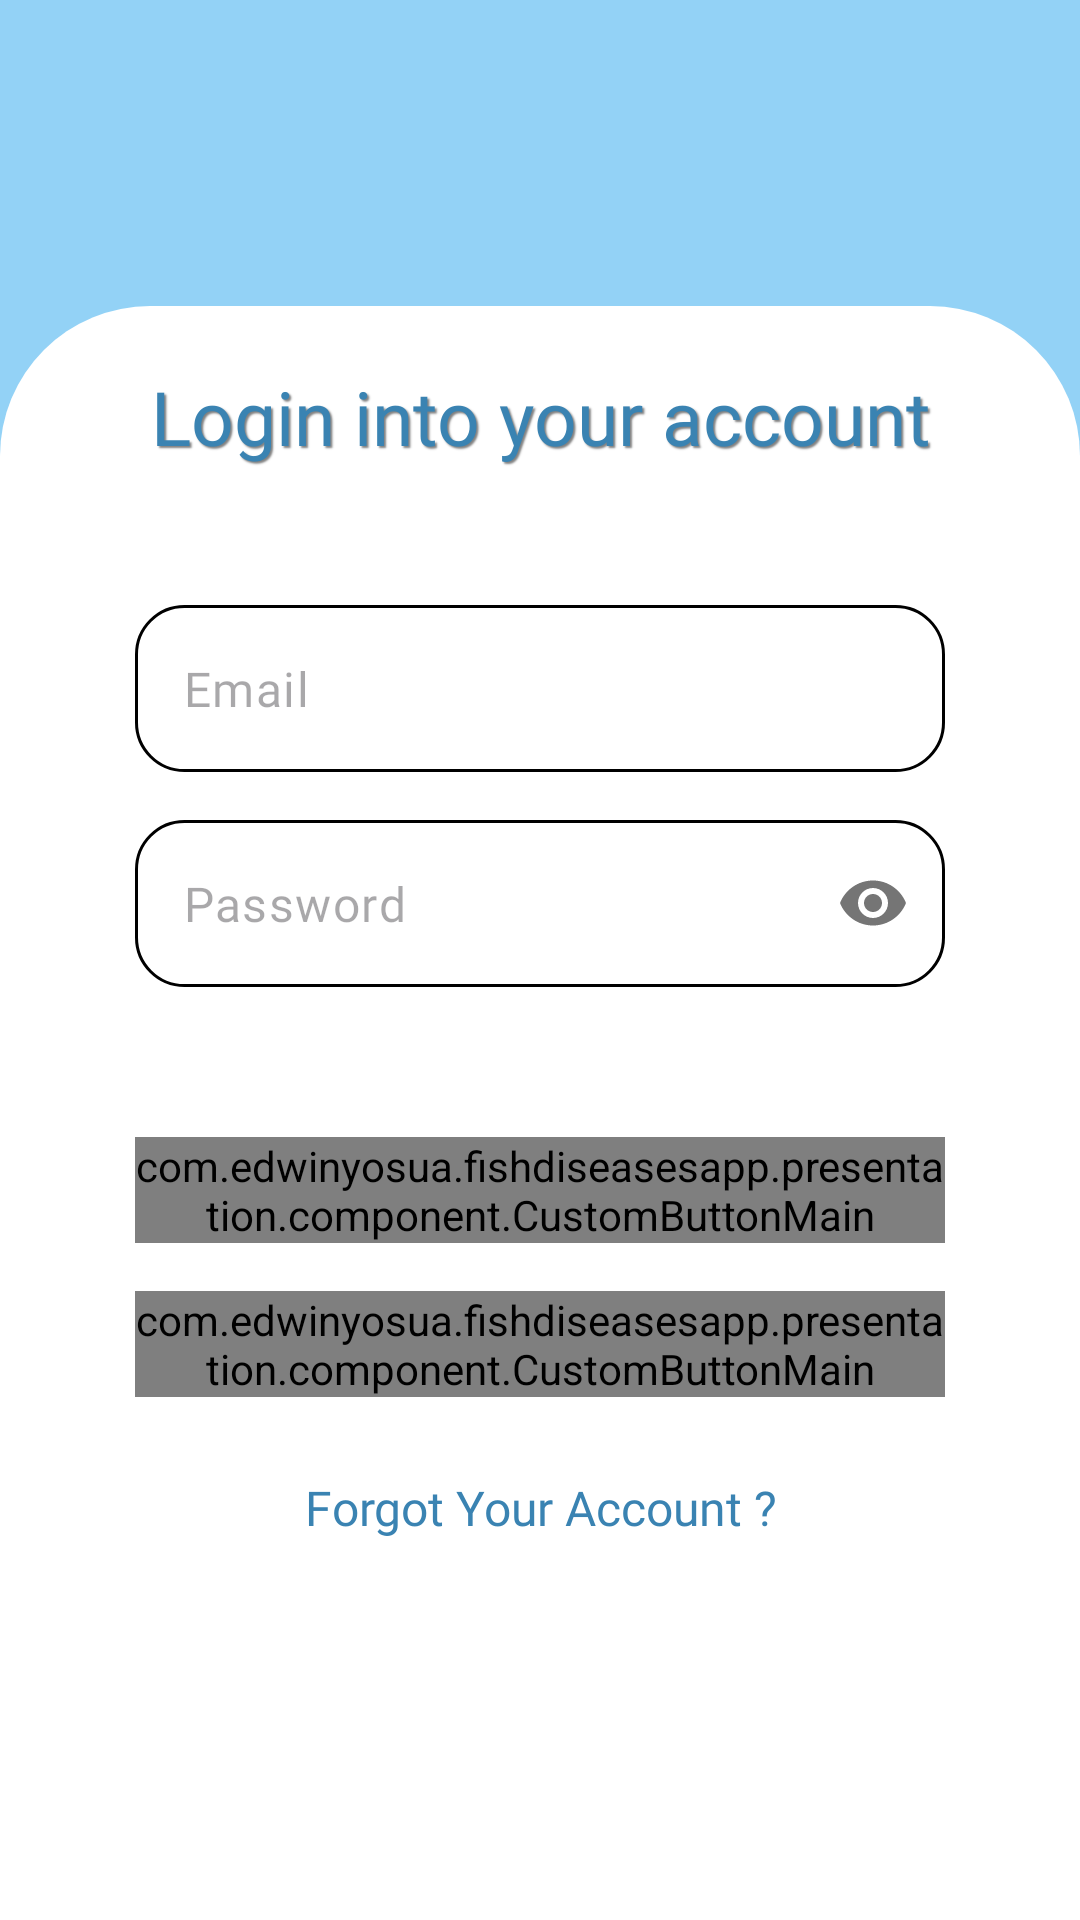

Produce the Android XML layout that renders to this screen, including the resource entries it uses.
<!-- AndroidManifest.xml: application theme Theme.FishDiseasesApp -->
<!-- res/layout/fragment_login.xml -->
<?xml version="1.0" encoding="utf-8"?>
<androidx.core.widget.NestedScrollView xmlns:android="http://schemas.android.com/apk/res/android"
    xmlns:app="http://schemas.android.com/apk/res-auto"
    xmlns:tools="http://schemas.android.com/tools"
    android:layout_width="match_parent"
    android:layout_height="match_parent"
    android:background="@color/menuBg"
    android:fillViewport="true"
    tools:context=".presentation.login.LoginFragment">


    <androidx.constraintlayout.widget.ConstraintLayout
        android:layout_width="match_parent"
        android:layout_height="wrap_content"
        android:layout_marginTop="36dp">


        <LinearLayout
            android:layout_width="match_parent"
            android:layout_height="538dp"
            android:background="@drawable/rounded_bg"
            android:orientation="vertical"
            android:paddingHorizontal="45dp"
            app:layout_constraintBottom_toBottomOf="parent">


            <TextView
                android:id="@+id/txv_title"
                style="@style/MediumTitle"
                android:layout_width="match_parent"
                android:layout_height="wrap_content"
                android:gravity="center"
                android:shadowColor="#808080"
                android:shadowDx="2"
                android:shadowDy="2"
                android:shadowRadius="1"
                android:text="@string/login_into_your_account"
                android:textColor="@color/titleTextColor" />


            <com.google.android.material.textfield.TextInputLayout
                android:id="@+id/layout_input_email"
                android:layout_width="match_parent"
                android:layout_height="wrap_content"
                android:layout_marginTop="46dp"
                app:hintEnabled="false">

                <com.google.android.material.textfield.TextInputEditText
                    android:id="@+id/edit_email"
                    android:layout_width="match_parent"
                    android:layout_height="match_parent"
                    android:background="@drawable/bg_edit_text"
                    android:fontFamily="@font/arvo"
                    android:hint="@string/email"
                    android:inputType="textEmailAddress" />
            </com.google.android.material.textfield.TextInputLayout>

            <com.google.android.material.textfield.TextInputLayout
                android:id="@+id/layout_input_password"
                android:layout_width="match_parent"
                android:layout_height="wrap_content"
                android:layout_marginTop="16dp"
                android:layout_marginBottom="16dp"
                app:hintEnabled="false"
                app:passwordToggleEnabled="true">

                <com.google.android.material.textfield.TextInputEditText
                    android:id="@+id/edit_password"
                    android:layout_width="match_parent"
                    android:layout_height="match_parent"
                    android:background="@drawable/bg_edit_text"
                    android:fontFamily="@font/arvo"
                    android:hint="@string/password"
                    android:inputType="textPassword" />
            </com.google.android.material.textfield.TextInputLayout>

            <com.example.fishdiseasesapp.presentation.component.CustomButtonMain
                android:id="@+id/btn_login"
                style="@style/ButtonText"
                android:layout_width="match_parent"
                android:layout_height="wrap_content"
                android:layout_marginTop="34dp"
                android:text="@string/log_in" />

            <com.example.fishdiseasesapp.presentation.component.CustomButtonMain
                android:id="@+id/btn_sign_up"
                style="@style/ButtonText"
                android:layout_width="match_parent"
                android:layout_height="wrap_content"
                android:layout_marginTop="16dp"
                android:text="@string/sign_up" />

            <TextView
                android:id="@+id/txt_forgot"
                style="@style/SmallTitle"
                android:layout_width="match_parent"
                android:layout_height="wrap_content"
                android:layout_marginTop="26dp"
                android:gravity="center"
                android:text="@string/forgot_your_account"
                android:textColor="#3A83B2" />

        </LinearLayout>

        <com.google.android.material.progressindicator.LinearProgressIndicator
            android:id="@+id/prog_bar"
            android:layout_width="match_parent"
            android:layout_height="wrap_content"
            android:indeterminate="true"
            android:visibility="gone"
            app:indicatorColor="@color/prgBarColor"
            app:layout_constraintTop_toTopOf="parent" />


    </androidx.constraintlayout.widget.ConstraintLayout>
</androidx.core.widget.NestedScrollView>
<!-- resources referenced by this layout -->
<resources>
  <color name="menuBg">#93d2f6</color>
  <color name="prgBarColor">#4fa6e9</color>
  <color name="titleTextColor">#3A83B2</color>
  <!-- drawable bg_edit_text (drawable) -->
  <?xml version="1.0" encoding="utf-8"?>
  <shape xmlns:android="http://schemas.android.com/apk/res/android">
  
      <stroke
          android:width="1dp"
          android:color="@color/black" />
      <solid android:color="@color/white" />
      <corners android:radius="16dp" />
  </shape>
  <!-- drawable rounded_bg (drawable) -->
  <shape xmlns:android="http://schemas.android.com/apk/res/android">
      <solid android:color="#FFFFFF" />
      <corners
          android:topLeftRadius="50sp"
          android:topRightRadius="50sp" />
      <padding
          android:bottom="20dp"
          android:left="20dp"
          android:right="20dp"
          android:top="20dp" />
  </shape>
  <string name="email">Email</string>
  <string name="forgot_your_account">Forgot Your Account ?</string>
  <string name="log_in">LOG IN</string>
  <string name="login_into_your_account">Login into your account</string>
  <string name="password">Password</string>
  <string name="sign_up">SIGN UP</string>
  <style name="ButtonText" parent="TextBold">
          <item name="android:textSize">27sp</item>
      </style>
  <style name="MediumTitle" parent="TextBold">
          <item name="android:textSize">25sp</item>
      </style>
  <style name="SmallTitle" parent="TextBold">
          <item name="android:textSize">16sp</item>
      </style>
  <style name="Theme.FishDiseasesApp" parent="Base.Theme.FishDiseasesApp" />
  <color name="black">#FF000000</color>
  <color name="white">#FFFFFFFF</color>
  <style name="TextBold">
          <item name="fontFamily">@font/arvo_bold</item>
      </style>
  <style name="Base.Theme.FishDiseasesApp" parent="Theme.Material3.DayNight.NoActionBar">
          
          
      </style>
</resources>
